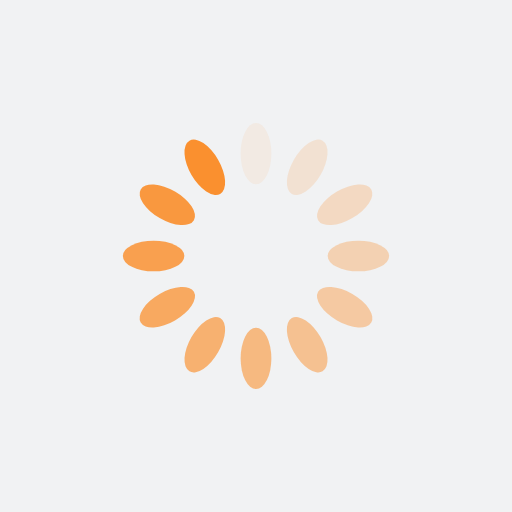
t = 0.00 s
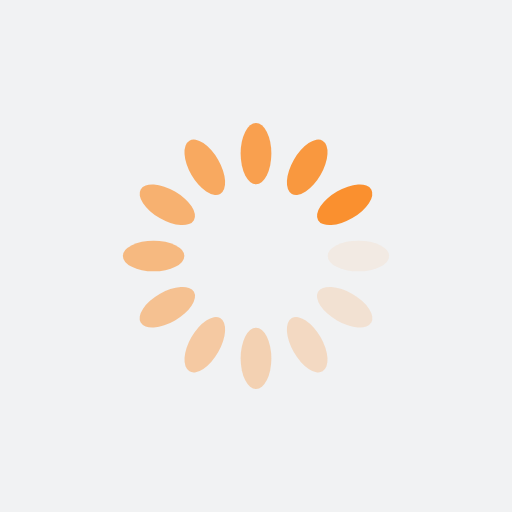
t = 0.25 s
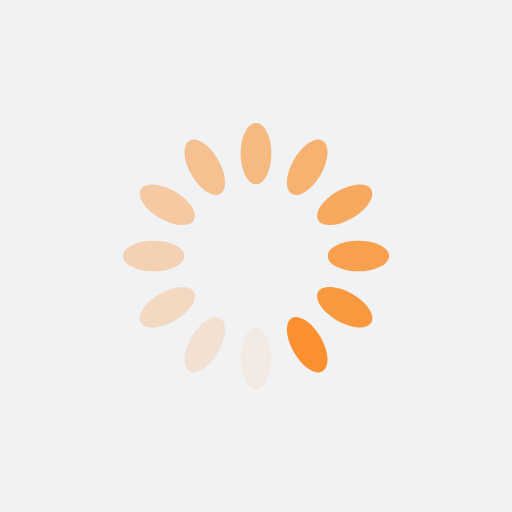
t = 0.50 s
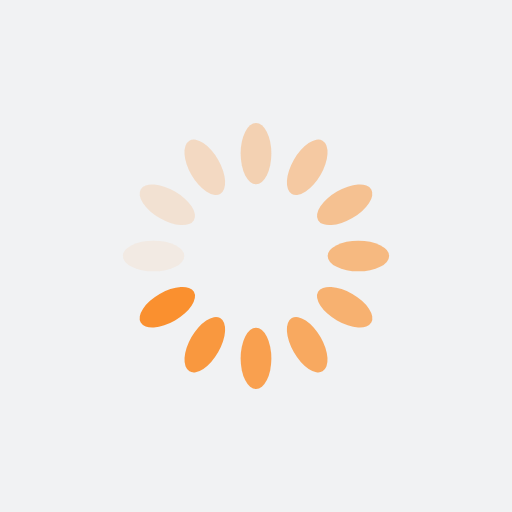
t = 0.75 s

The animated SVG that drew these frames (rendered in a browser with its animation timeline set to each time). Animation: 12 SMIL elements (animate=12); one cycle of 1.00 s, repeats indefinitely.

<?xml version="1.0" encoding="utf-8"?>
<svg xmlns="http://www.w3.org/2000/svg" xmlns:xlink="http://www.w3.org/1999/xlink" style="margin: auto; background: rgb(241, 242, 243); display: block; shape-rendering: auto;" width="200px" height="200px" viewBox="0 0 100 100" preserveAspectRatio="xMidYMid">
<g transform="rotate(0 50 50)">
  <rect x="47" y="24" rx="3" ry="6" width="6" height="12" fill="#fa902f">
    <animate attributeName="opacity" values="1;0" keyTimes="0;1" dur="1s" begin="-0.9166666666666666s" repeatCount="indefinite"></animate>
  </rect>
</g><g transform="rotate(30 50 50)">
  <rect x="47" y="24" rx="3" ry="6" width="6" height="12" fill="#fa902f">
    <animate attributeName="opacity" values="1;0" keyTimes="0;1" dur="1s" begin="-0.8333333333333334s" repeatCount="indefinite"></animate>
  </rect>
</g><g transform="rotate(60 50 50)">
  <rect x="47" y="24" rx="3" ry="6" width="6" height="12" fill="#fa902f">
    <animate attributeName="opacity" values="1;0" keyTimes="0;1" dur="1s" begin="-0.75s" repeatCount="indefinite"></animate>
  </rect>
</g><g transform="rotate(90 50 50)">
  <rect x="47" y="24" rx="3" ry="6" width="6" height="12" fill="#fa902f">
    <animate attributeName="opacity" values="1;0" keyTimes="0;1" dur="1s" begin="-0.6666666666666666s" repeatCount="indefinite"></animate>
  </rect>
</g><g transform="rotate(120 50 50)">
  <rect x="47" y="24" rx="3" ry="6" width="6" height="12" fill="#fa902f">
    <animate attributeName="opacity" values="1;0" keyTimes="0;1" dur="1s" begin="-0.5833333333333334s" repeatCount="indefinite"></animate>
  </rect>
</g><g transform="rotate(150 50 50)">
  <rect x="47" y="24" rx="3" ry="6" width="6" height="12" fill="#fa902f">
    <animate attributeName="opacity" values="1;0" keyTimes="0;1" dur="1s" begin="-0.5s" repeatCount="indefinite"></animate>
  </rect>
</g><g transform="rotate(180 50 50)">
  <rect x="47" y="24" rx="3" ry="6" width="6" height="12" fill="#fa902f">
    <animate attributeName="opacity" values="1;0" keyTimes="0;1" dur="1s" begin="-0.4166666666666667s" repeatCount="indefinite"></animate>
  </rect>
</g><g transform="rotate(210 50 50)">
  <rect x="47" y="24" rx="3" ry="6" width="6" height="12" fill="#fa902f">
    <animate attributeName="opacity" values="1;0" keyTimes="0;1" dur="1s" begin="-0.3333333333333333s" repeatCount="indefinite"></animate>
  </rect>
</g><g transform="rotate(240 50 50)">
  <rect x="47" y="24" rx="3" ry="6" width="6" height="12" fill="#fa902f">
    <animate attributeName="opacity" values="1;0" keyTimes="0;1" dur="1s" begin="-0.25s" repeatCount="indefinite"></animate>
  </rect>
</g><g transform="rotate(270 50 50)">
  <rect x="47" y="24" rx="3" ry="6" width="6" height="12" fill="#fa902f">
    <animate attributeName="opacity" values="1;0" keyTimes="0;1" dur="1s" begin="-0.16666666666666666s" repeatCount="indefinite"></animate>
  </rect>
</g><g transform="rotate(300 50 50)">
  <rect x="47" y="24" rx="3" ry="6" width="6" height="12" fill="#fa902f">
    <animate attributeName="opacity" values="1;0" keyTimes="0;1" dur="1s" begin="-0.08333333333333333s" repeatCount="indefinite"></animate>
  </rect>
</g><g transform="rotate(330 50 50)">
  <rect x="47" y="24" rx="3" ry="6" width="6" height="12" fill="#fa902f">
    <animate attributeName="opacity" values="1;0" keyTimes="0;1" dur="1s" begin="0s" repeatCount="indefinite"></animate>
  </rect>
</g>
<!-- [ldio] generated by https://loading.io/ --></svg>